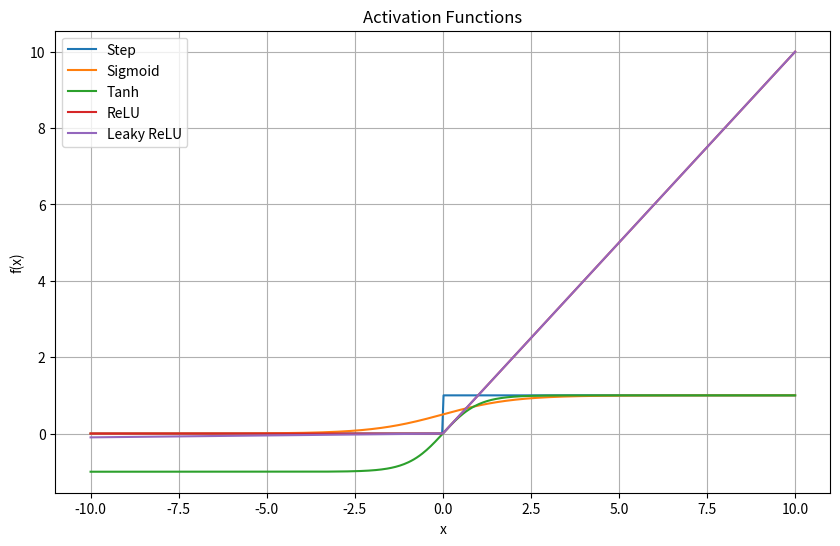

The script that saved this image:
import numpy as np
import matplotlib.pyplot as plt

# ----------------------------
# 1. Step Function (Binary Step)
# ----------------------------
def step(x):
    return np.where(x >= 0, 1, 0)

# ----------------------------
# 2. Sigmoid Function
# ----------------------------
def sigmoid(x):
    return 1 / (1 + np.exp(-x))

# ----------------------------
# 3. Tanh Function
# ----------------------------
def tanh(x):
    return np.tanh(x)

# ----------------------------
# 4. ReLU (Rectified Linear Unit)
# ----------------------------
def relu(x):
    return np.maximum(0, x)

# ----------------------------
# 5. Leaky ReLU
# ----------------------------
def leaky_relu(x, alpha=0.01):
    return np.where(x > 0, x, alpha * x)

# ----------------------------
# Test & Plot
# ----------------------------
x = np.linspace(-10, 10, 500)

plt.figure(figsize=(10, 6))
plt.plot(x, step(x), label='Step')
plt.plot(x, sigmoid(x), label='Sigmoid')
plt.plot(x, tanh(x), label='Tanh')
plt.plot(x, relu(x), label='ReLU')
plt.plot(x, leaky_relu(x), label='Leaky ReLU')
plt.title('Activation Functions')
plt.xlabel('x')
plt.ylabel('f(x)')
plt.legend()
plt.grid(True)
plt.show()
